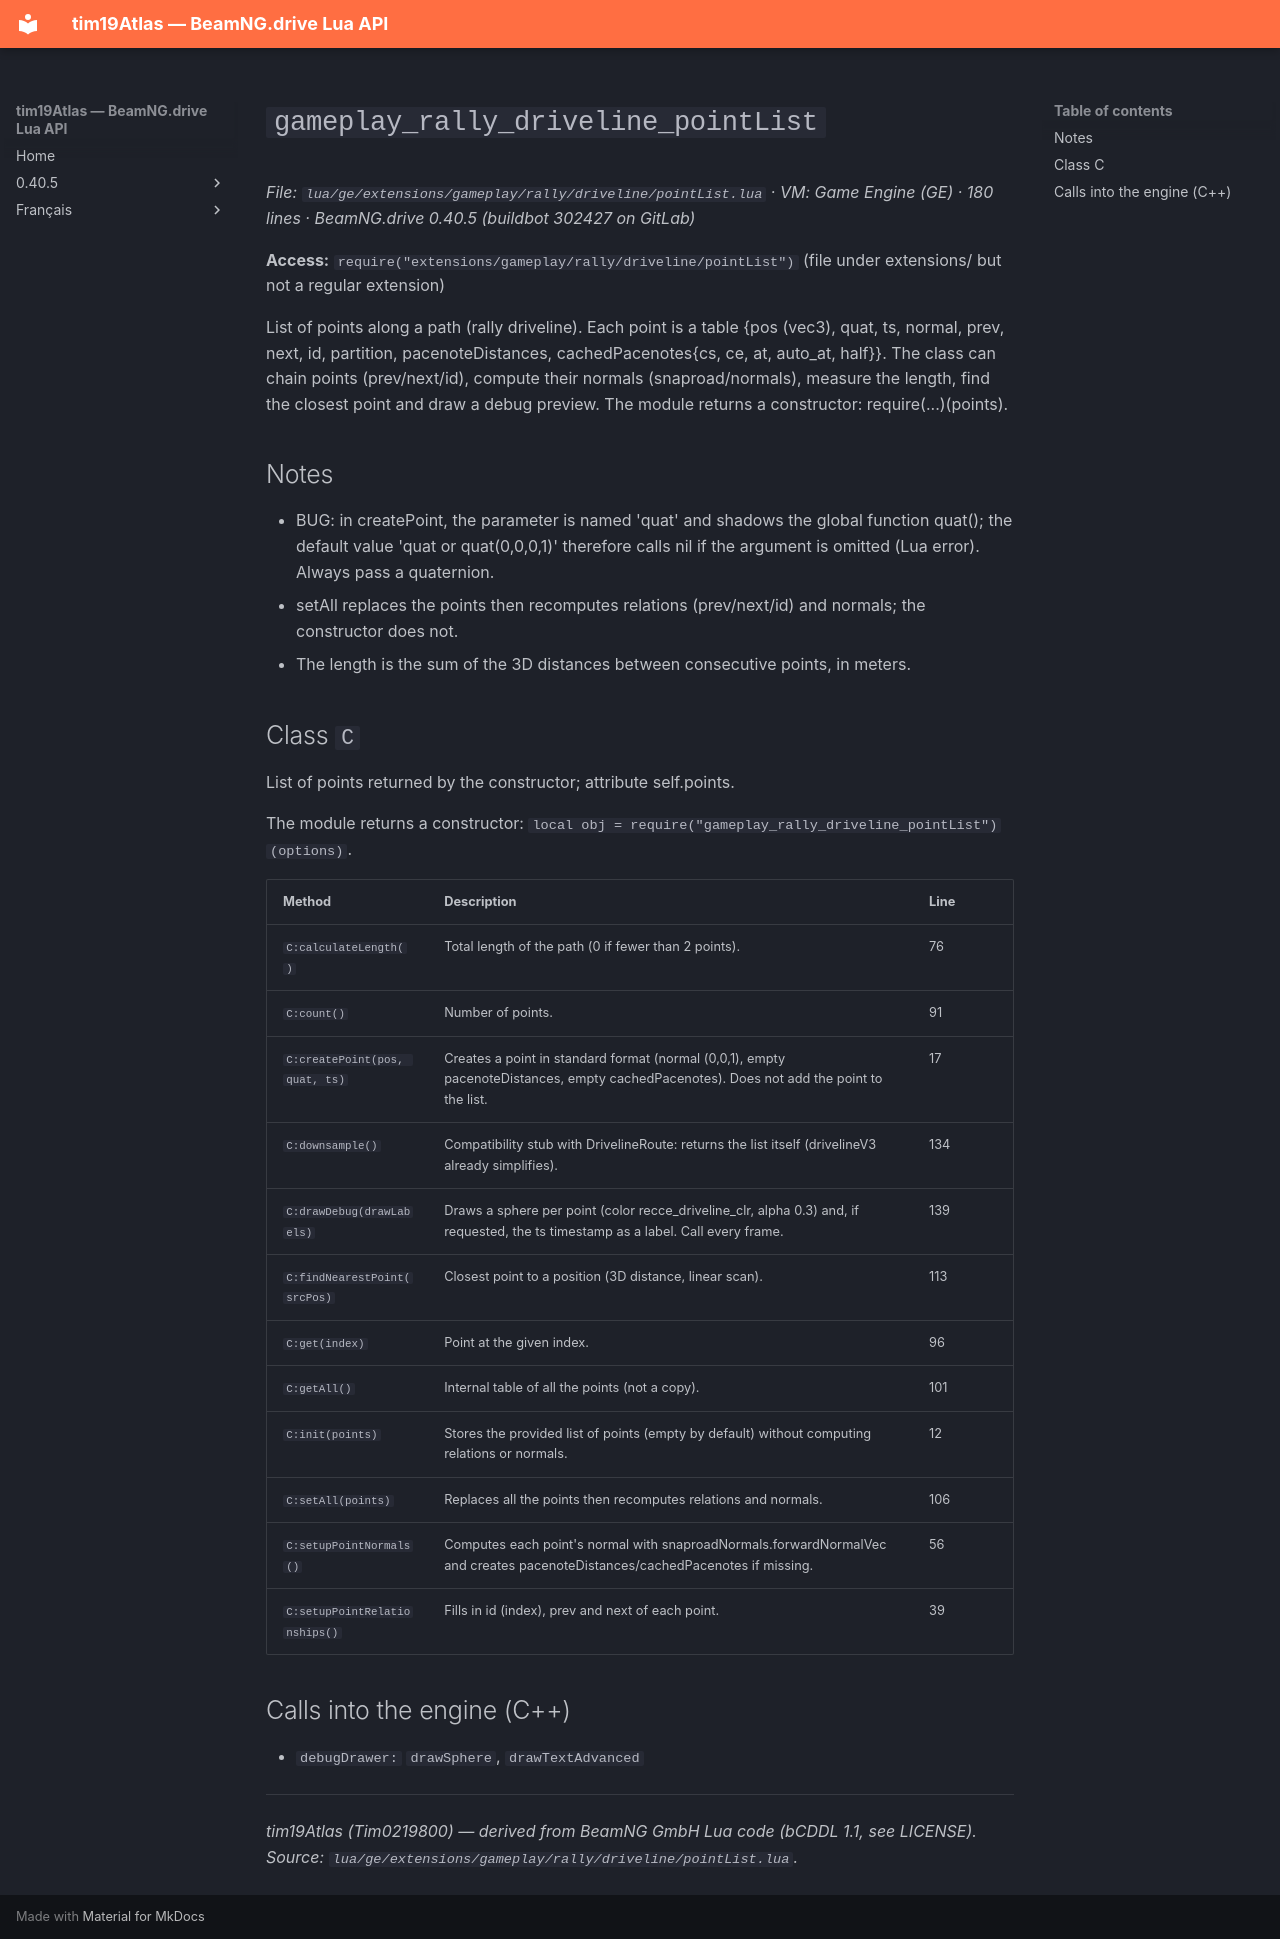

repository: Tim0219800/beamng-lua-atlas · page: 0.40.5/ge/extensions/gameplay/rally/driveline/pointList.html · generator: mkdocs

# `gameplay_rally_driveline_pointList`

*File: `lua/ge/extensions/gameplay/rally/driveline/pointList.lua` · VM: Game Engine (GE) · 180 lines · BeamNG.drive 0.40.5 (buildbot 302427 on GitLab)*

**Access:** `require("extensions/gameplay/rally/driveline/pointList")` (file under extensions/ but not a regular extension)

List of points along a path (rally driveline). Each point is a table {pos (vec3), quat, ts, normal, prev, next, id, partition, pacenoteDistances, cachedPacenotes{cs, ce, at, auto_at, half}}. The class can chain points (prev/next/id), compute their normals (snaproad/normals), measure the length, find the closest point and draw a debug preview. The module returns a constructor: require(...)(points).

## Notes

- BUG: in createPoint, the parameter is named 'quat' and shadows the global function quat(); the default value 'quat or quat(0,0,0,1)' therefore calls nil if the argument is omitted (Lua error). Always pass a quaternion.
- setAll replaces the points then recomputes relations (prev/next/id) and normals; the constructor does not.
- The length is the sum of the 3D distances between consecutive points, in meters.

## Class `C`

List of points returned by the constructor; attribute self.points.

The module returns a constructor: `local obj = require("gameplay_rally_driveline_pointList")(options)`.

| Method | Description | Line |
|---|---|---|
| `C:calculateLength()` | Total length of the path (0 if fewer than 2 points). | 76 |
| `C:count()` | Number of points. | 91 |
| `C:createPoint(pos, quat, ts)` | Creates a point in standard format (normal (0,0,1), empty pacenoteDistances, empty cachedPacenotes). Does not add the point to the list. | 17 |
| `C:downsample()` | Compatibility stub with DrivelineRoute: returns the list itself (drivelineV3 already simplifies). | 134 |
| `C:drawDebug(drawLabels)` | Draws a sphere per point (color recce_driveline_clr, alpha 0.3) and, if requested, the ts timestamp as a label. Call every frame. | 139 |
| `C:findNearestPoint(srcPos)` | Closest point to a position (3D distance, linear scan). | 113 |
| `C:get(index)` | Point at the given index. | 96 |
| `C:getAll()` | Internal table of all the points (not a copy). | 101 |
| `C:init(points)` | Stores the provided list of points (empty by default) without computing relations or normals. | 12 |
| `C:setAll(points)` | Replaces all the points then recomputes relations and normals. | 106 |
| `C:setupPointNormals()` | Computes each point's normal with snaproadNormals.forwardNormalVec and creates pacenoteDistances/cachedPacenotes if missing. | 56 |
| `C:setupPointRelationships()` | Fills in id (index), prev and next of each point. | 39 |

## Calls into the engine (C++)

- `debugDrawer:` `drawSphere`, `drawTextAdvanced`

---
*tim19Atlas (Tim0219800) — derived from BeamNG GmbH Lua code (bCDDL 1.1, see LICENSE). Source: `lua/ge/extensions/gameplay/rally/driveline/pointList.lua`.*
